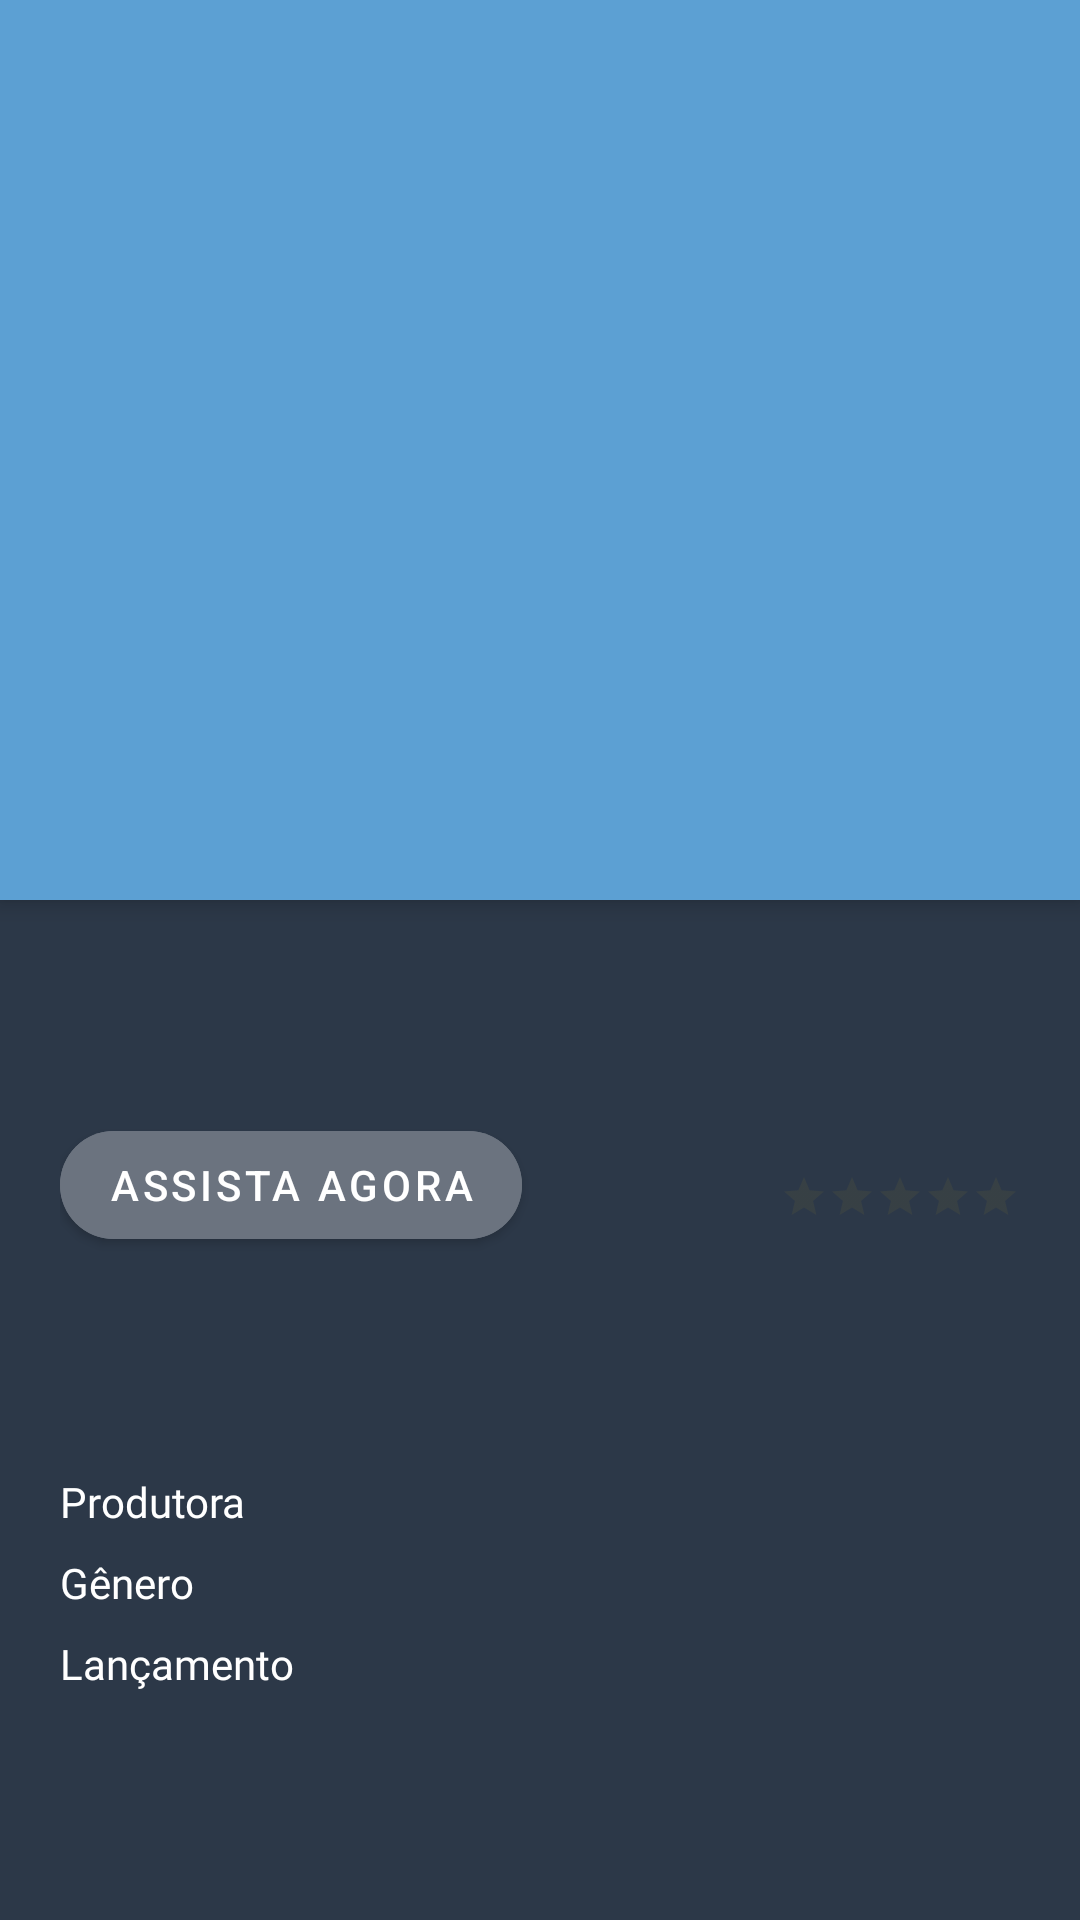

This screen was rendered from an Android layout file. Write that file and the resources it references.
<!-- AndroidManifest.xml: application theme Theme.PlaygroundTMDB -->
<!-- res/layout/fragment_detail_movie.xml -->
<?xml version="1.0" encoding="utf-8"?>
<androidx.coordinatorlayout.widget.CoordinatorLayout xmlns:android="http://schemas.android.com/apk/res/android"
    xmlns:app="http://schemas.android.com/apk/res-auto"
    xmlns:tools="http://schemas.android.com/tools"
    android:layout_width="match_parent"
    android:layout_height="match_parent"
    android:background="@color/app_second"
    android:fitsSystemWindows="true"
    tools:context=".feature.detail.DetailMovieFragment">


    <com.google.android.material.appbar.AppBarLayout
        android:id="@+id/appbar"
        android:layout_width="match_parent"
        android:layout_height="300dp"
        android:fitsSystemWindows="true"
        android:theme="@style/ThemeOverlay.AppCompat.Dark.ActionBar">

        <com.google.android.material.appbar.CollapsingToolbarLayout
            android:id="@+id/collapsing_toolbar"
            android:layout_width="match_parent"
            android:layout_height="match_parent"
            android:fitsSystemWindows="true"
            app:contentScrim="?attr/colorPrimary"
            app:expandedTitleMarginEnd="64dp"
            app:expandedTitleMarginStart="48dp"
            app:layout_scrollFlags="scroll|enterAlways">

            <ImageView
                android:id="@+id/backdrop"
                android:layout_width="match_parent"
                android:layout_height="match_parent"
                android:fitsSystemWindows="true"
                android:scaleType="centerCrop"
                app:layout_collapseMode="parallax" />

            <androidx.appcompat.widget.Toolbar
                android:id="@+id/toolbar"
                android:layout_width="match_parent"
                android:layout_height="?attr/actionBarSize"
                app:layout_collapseMode="pin"
                app:navigationIcon="@drawable/ic_arrow_back_24"
                app:popupTheme="@style/ThemeOverlay.AppCompat.Light" />

        </com.google.android.material.appbar.CollapsingToolbarLayout>

    </com.google.android.material.appbar.AppBarLayout>

    

    <androidx.core.widget.NestedScrollView
        android:layout_width="match_parent"
        android:layout_height="match_parent"
        app:layout_behavior="@string/appbar_scrolling_view_behavior">

        <androidx.constraintlayout.widget.ConstraintLayout
            android:layout_width="match_parent"
            android:layout_height="match_parent"
            android:padding="20dp">

            <TextView
                android:id="@+id/tv_title"
                android:layout_width="0dp"
                android:layout_height="wrap_content"
                android:fontFamily="@font/roboto_medium"
                android:textColor="@color/white"
                android:textSize="26sp"
                app:layout_constraintStart_toStartOf="parent"
                app:layout_constraintTop_toTopOf="parent"
                tools:text="Aquaman" />

            <com.google.android.material.button.MaterialButton
                android:id="@+id/button_watch_now"
                android:layout_width="wrap_content"
                android:layout_height="wrap_content"
                android:layout_marginTop="16dp"
                android:backgroundTint="@color/app_second_light"
                android:text="@string/detail_button_watch"
                app:cornerRadius="20dp"
                app:layout_constraintStart_toStartOf="parent"
                app:layout_constraintTop_toBottomOf="@+id/tv_title" />

            <RatingBar
                android:id="@+id/rating_bar"
                style="?android:attr/ratingBarStyleSmall"
                android:layout_width="wrap_content"
                android:layout_height="wrap_content"
                android:layout_marginTop="8dp"
                android:progressBackgroundTint="@color/app_home_starts_second"
                android:progressTint="@color/app_home_starts"
                app:layout_constraintBottom_toBottomOf="@+id/button_watch_now"
                app:layout_constraintEnd_toEndOf="parent"
                app:layout_constraintTop_toTopOf="@+id/button_watch_now" />

            <TextView
                android:id="@+id/tv_about_movie"
                android:layout_width="0dp"
                android:layout_height="wrap_content"
                android:layout_marginTop="26dp"
                android:lineSpacingExtra="5dp"
                android:textColor="@color/app_detail_text"
                android:textSize="14sp"
                app:layout_constraintStart_toStartOf="parent"
                app:layout_constraintTop_toBottomOf="@+id/button_watch_now" />

            <androidx.recyclerview.widget.RecyclerView
                android:id="@+id/rv_credits"
                android:layout_width="wrap_content"
                android:layout_height="wrap_content"
                android:layout_marginTop="15dp"
                android:orientation="horizontal"
                app:layoutManager="androidx.recyclerview.widget.LinearLayoutManager"
                app:layout_constraintStart_toStartOf="parent"
                app:layout_constraintTop_toBottomOf="@+id/tv_about_movie"
                tools:listitem="@layout/list_item_detail_cast" />

            <TextView
                android:id="@+id/tv_label_studio"
                android:layout_width="wrap_content"
                android:layout_height="wrap_content"
                android:layout_marginTop="12dp"
                android:fontFamily="@font/roboto_medium"
                android:text="@string/detail_studio"
                android:textColor="@color/white"
                app:layout_constraintStart_toStartOf="parent"
                app:layout_constraintTop_toBottomOf="@+id/rv_credits" />


            <TextView
                android:id="@+id/tv_label_genre"
                android:layout_width="wrap_content"
                android:layout_height="wrap_content"
                android:layout_marginTop="8dp"
                android:fontFamily="@font/roboto_medium"
                android:text="@string/detail_genre"
                android:textColor="@color/white"
                app:layout_constraintStart_toStartOf="parent"
                app:layout_constraintTop_toBottomOf="@+id/tv_studio"
                tools:text="Genre" />

            <TextView
                android:id="@+id/tv_studio"
                android:layout_width="0dp"
                android:layout_height="wrap_content"
                android:layout_marginStart="16dp"
                android:layout_marginTop="12dp"
                android:textColor="@color/app_detail_text"
                app:layout_constraintStart_toEndOf="@+id/guideline"
                app:layout_constraintTop_toBottomOf="@+id/rv_credits" />


            <TextView
                android:id="@+id/tv_genre"
                android:layout_width="0dp"
                android:layout_height="wrap_content"
                android:layout_marginStart="16dp"
                android:layout_marginTop="8dp"
                android:textColor="@color/app_detail_text"
                app:layout_constraintStart_toEndOf="@+id/guideline"
                app:layout_constraintTop_toBottomOf="@+id/tv_studio" />


            <TextView
                android:id="@+id/tv_label_release"
                android:layout_width="wrap_content"
                android:layout_height="wrap_content"
                android:layout_marginTop="8dp"
                android:fontFamily="@font/roboto_medium"
                android:text="@string/detail_release"
                android:textColor="@color/white"
                app:layout_constraintStart_toStartOf="parent"
                app:layout_constraintTop_toBottomOf="@+id/tv_genre" />

            <TextView
                android:id="@+id/tv_release"
                android:layout_width="0dp"
                android:layout_height="wrap_content"
                android:layout_marginStart="16dp"
                android:layout_marginTop="8dp"
                android:textColor="@color/app_detail_text"
                app:layout_constraintStart_toEndOf="@+id/guideline"
                app:layout_constraintTop_toBottomOf="@+id/tv_genre" />

            <androidx.constraintlayout.widget.Guideline
                android:id="@+id/guideline"
                android:layout_width="wrap_content"
                android:layout_height="wrap_content"
                android:orientation="vertical"
                app:layout_constraintGuide_begin="74dp" />

        </androidx.constraintlayout.widget.ConstraintLayout>

    </androidx.core.widget.NestedScrollView>


</androidx.coordinatorlayout.widget.CoordinatorLayout>
<!-- res/layout/list_item_detail_cast.xml (included above) -->
<?xml version="1.0" encoding="utf-8"?>
<androidx.constraintlayout.widget.ConstraintLayout xmlns:android="http://schemas.android.com/apk/res/android"
    xmlns:app="http://schemas.android.com/apk/res-auto"
    android:layout_width="60dp"
    android:layout_height="wrap_content"
    android:layout_marginEnd="25dp">

    <ImageView
        android:id="@+id/iv_cast"
        android:layout_width="0dp"
        android:layout_height="60dp"
        app:layout_constraintEnd_toEndOf="parent"
        app:layout_constraintStart_toStartOf="parent"
        app:layout_constraintTop_toTopOf="parent" />

    <TextView
        android:id="@+id/tv_cast"
        android:layout_width="wrap_content"
        android:layout_height="wrap_content"
        android:layout_marginTop="8dp"
        android:ellipsize="end"
        android:gravity="center"
        android:maxLines="2"
        android:textColor="@color/app_detail_text"
        app:layout_constraintEnd_toEndOf="@+id/iv_cast"
        app:layout_constraintStart_toStartOf="parent"
        app:layout_constraintTop_toBottomOf="@+id/iv_cast" />

</androidx.constraintlayout.widget.ConstraintLayout>
<!-- resources referenced by this layout -->
<resources>
  <color name="app_detail_text">#b1b6bb</color>
  <color name="app_home_starts">#f7d306</color>
  <color name="app_home_starts_second">#57573a</color>
  <color name="app_second">#2c3848</color>
  <color name="app_second_light">#6b737f</color>
  <color name="white">#FFFFFFFF</color>
  <string name="detail_button_watch">Assista agora</string>
  <string name="detail_genre">Gênero</string>
  <string name="detail_release">Lançamento</string>
  <string name="detail_studio">Produtora</string>
  <style name="Theme.PlaygroundTMDB" parent="Theme.MaterialComponents.DayNight.NoActionBar">
          
          <item name="colorPrimary">@color/app_primary_500</item>
          <item name="colorPrimaryVariant">@color/app_primary_700</item>
          <item name="colorOnPrimary">@color/white</item>
          
          <item name="colorSecondary">@color/teal_200</item>
          <item name="colorSecondaryVariant">@color/teal_700</item>
          <item name="colorOnSecondary">@color/black</item>
          
          <item name="android:statusBarColor" tools:targetApi="l">?attr/colorPrimaryVariant</item>
          
      </style>
  <color name="app_primary_500">#5ca0d3</color>
  <color name="app_primary_700">#3772ae</color>
  <color name="teal_200">#FF03DAC5</color>
  <color name="teal_700">#FF018786</color>
  <color name="black">#FF000000</color>
</resources>
